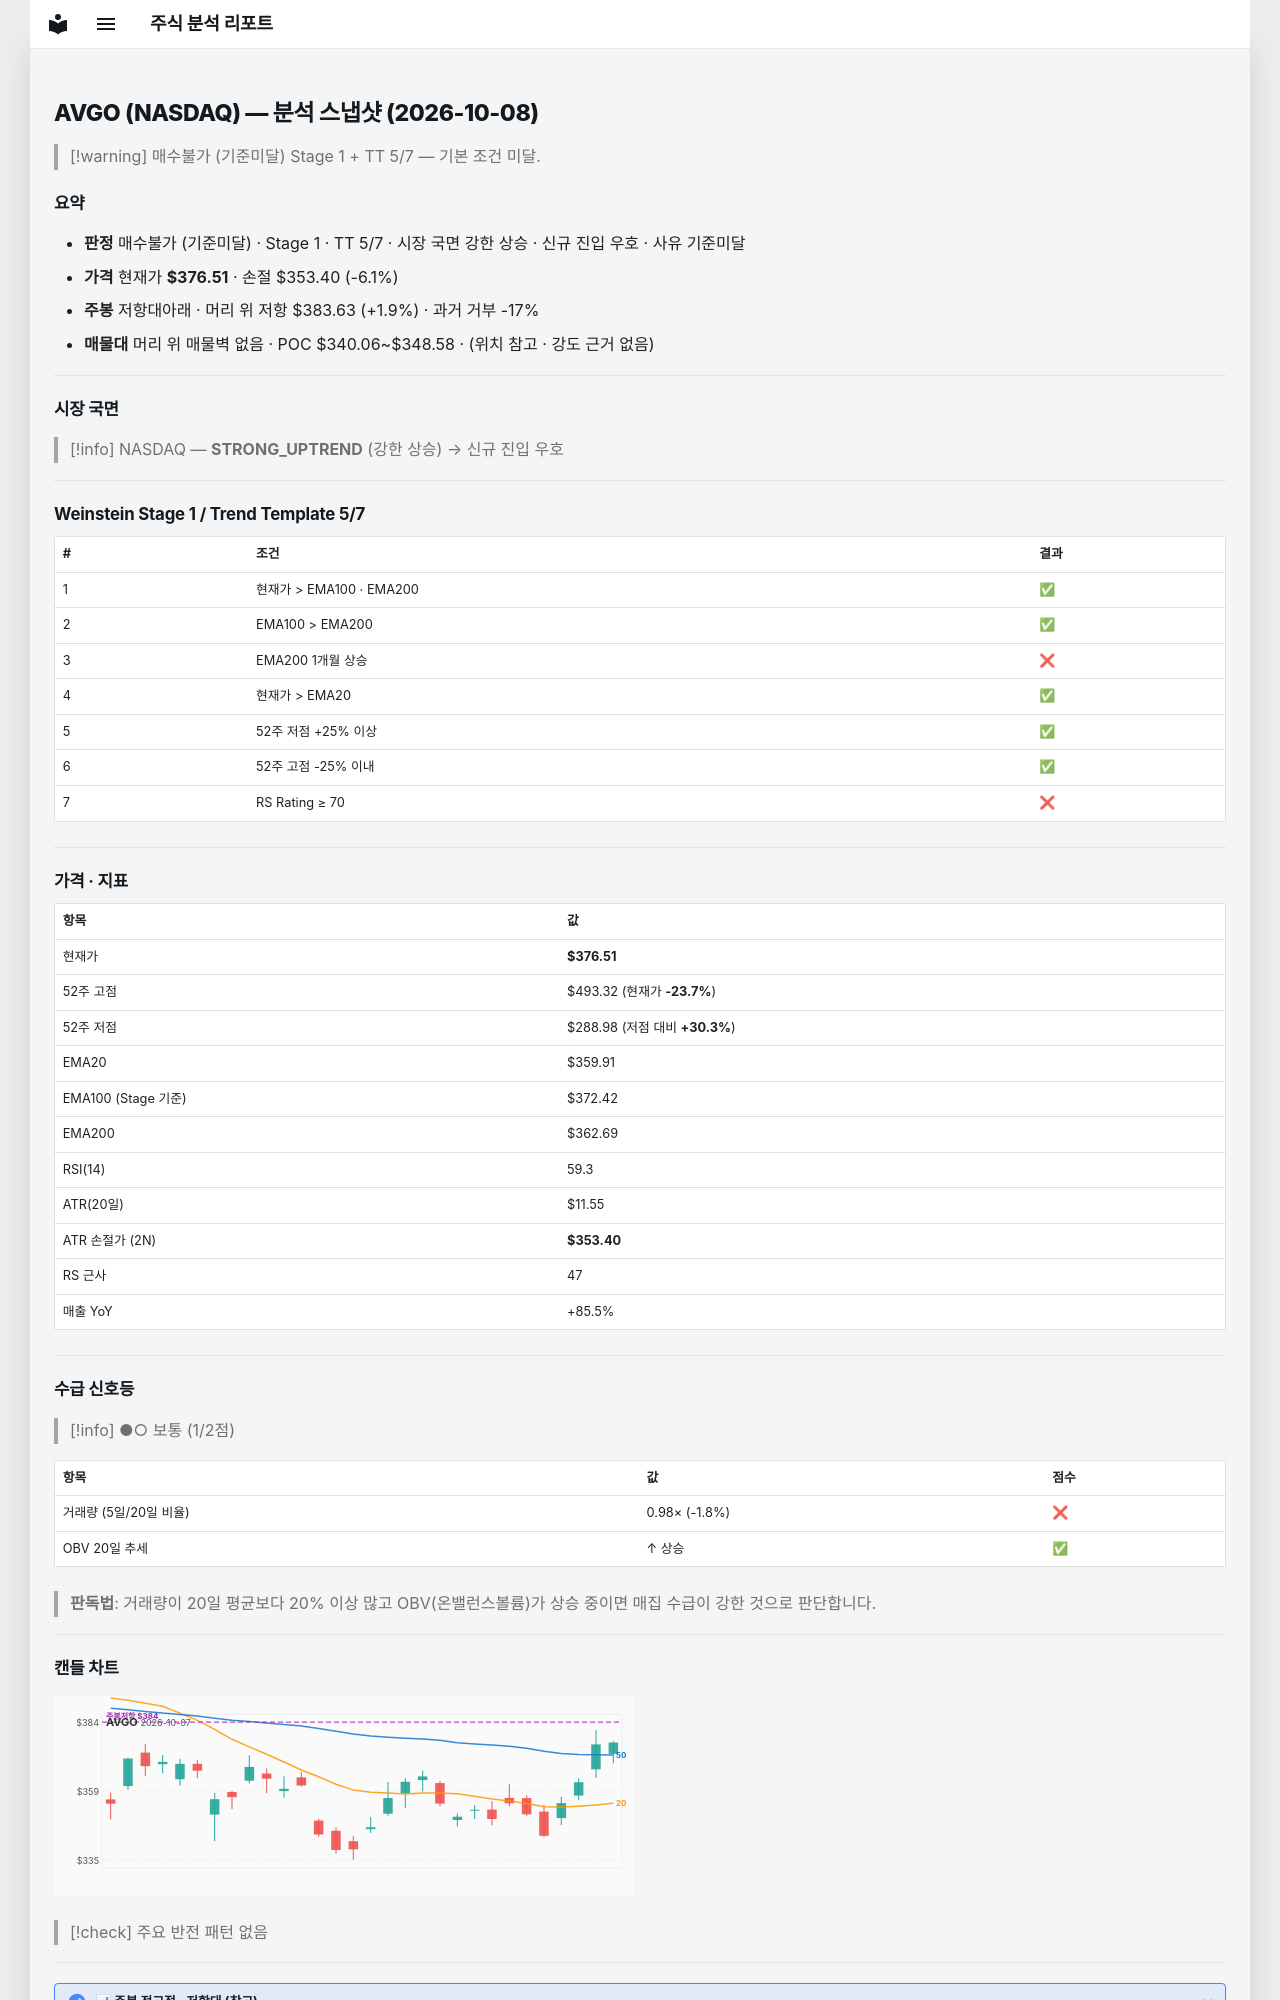

repository: soloandco/stock-reports · page: snapshots/AVGO-2026-10-08/index.html · generator: mkdocs

---
type: analysis-snapshot
title: AVGO 분석 스냅샷
ticker: AVGO
market: NASDAQ
created: 2026-10-08
updated: 2026-10-08
bar-date: 2026-10-07
verdict: 매수불가
verdict-reason: 기준미달
real-rr: 0.31
sma50-gap-pct: 4.6
weekly-position: 저항대아래
weekly-overhead-price: 383.63
weekly-overhead-pct: 1.9
stage: 1
trend-template-score: 5
tt-max: 7
ma-set: ema-20-100-200
price: 376.510009765625
stop-price: 353.40193192690015
market-regime: STRONG_UPTREND
supply-demand-score: 1/2
supply-demand-label: 보통
status: tracking
tags:
  - stock-agent
  - watchlist
  - AVGO
  - analysis
related:
  - "[[analysis-template]]"
---

# AVGO (NASDAQ) — 분석 스냅샷 (2026-10-08)

> [!warning] 매수불가 (기준미달)
> Stage 1 + TT 5/7 — 기본 조건 미달.

## 요약

- **판정** 매수불가 (기준미달) · Stage 1 · TT 5/7 · 시장 국면 강한 상승 · 신규 진입 우호 · 사유 기준미달
- **가격** 현재가 **$376.51** · 손절 $353.40 (-6.1%)
- **주봉** 저항대아래 · 머리 위 저항 $383.63 (+1.9%) · 과거 거부 -17%
- **매물대** 머리 위 매물벽 없음 · POC $340.06~$348.58 · (위치 참고 · 강도 근거 없음)

---

## 시장 국면

> [!info] NASDAQ — **STRONG_UPTREND** (강한 상승) → 신규 진입 우호

---

## Weinstein Stage 1 / Trend Template 5/7

| # | 조건 | 결과 |
|---|------|------|
| 1 | 현재가 > EMA100 · EMA200 | ✅ |
| 2 | EMA100 > EMA200 | ✅ |
| 3 | EMA200 1개월 상승 | ❌ |
| 4 | 현재가 > EMA20 | ✅ |
| 5 | 52주 저점 +25% 이상 | ✅ |
| 6 | 52주 고점 -25% 이내 | ✅ |
| 7 | RS Rating ≥ 70 | ❌ |

---

## 가격 · 지표

| 항목 | 값 |
|------|---|
| 현재가 | **$376.51** |
| 52주 고점 | $493.32 (현재가 **-23.7%**) |
| 52주 저점 | $288.98 (저점 대비 **+30.3%**) |
| EMA20 | $359.91 |
| EMA100 (Stage 기준) | $372.42 |
| EMA200 | $362.69 |
| RSI(14) | 59.3 |
| ATR(20일) | $11.55 |
| ATR 손절가 (2N) | **$353.40** |
| RS 근사 | 47 |
| 매출 YoY | +85.5% |

---
## 수급 신호등

> [!info] ●○ 보통 (1/2점)

| 항목 | 값 | 점수 |
|------|------|------|
| 거래량 (5일/20일 비율) | 0.98× (-1.8%) | ❌ |
| OBV 20일 추세 | ↑ 상승 | ✅ |

> **판독법**: 거래량이 20일 평균보다 20% 이상 많고 OBV(온밸런스볼륨)가 상승 중이면 매집 수급이 강한 것으로 판단합니다.

---
